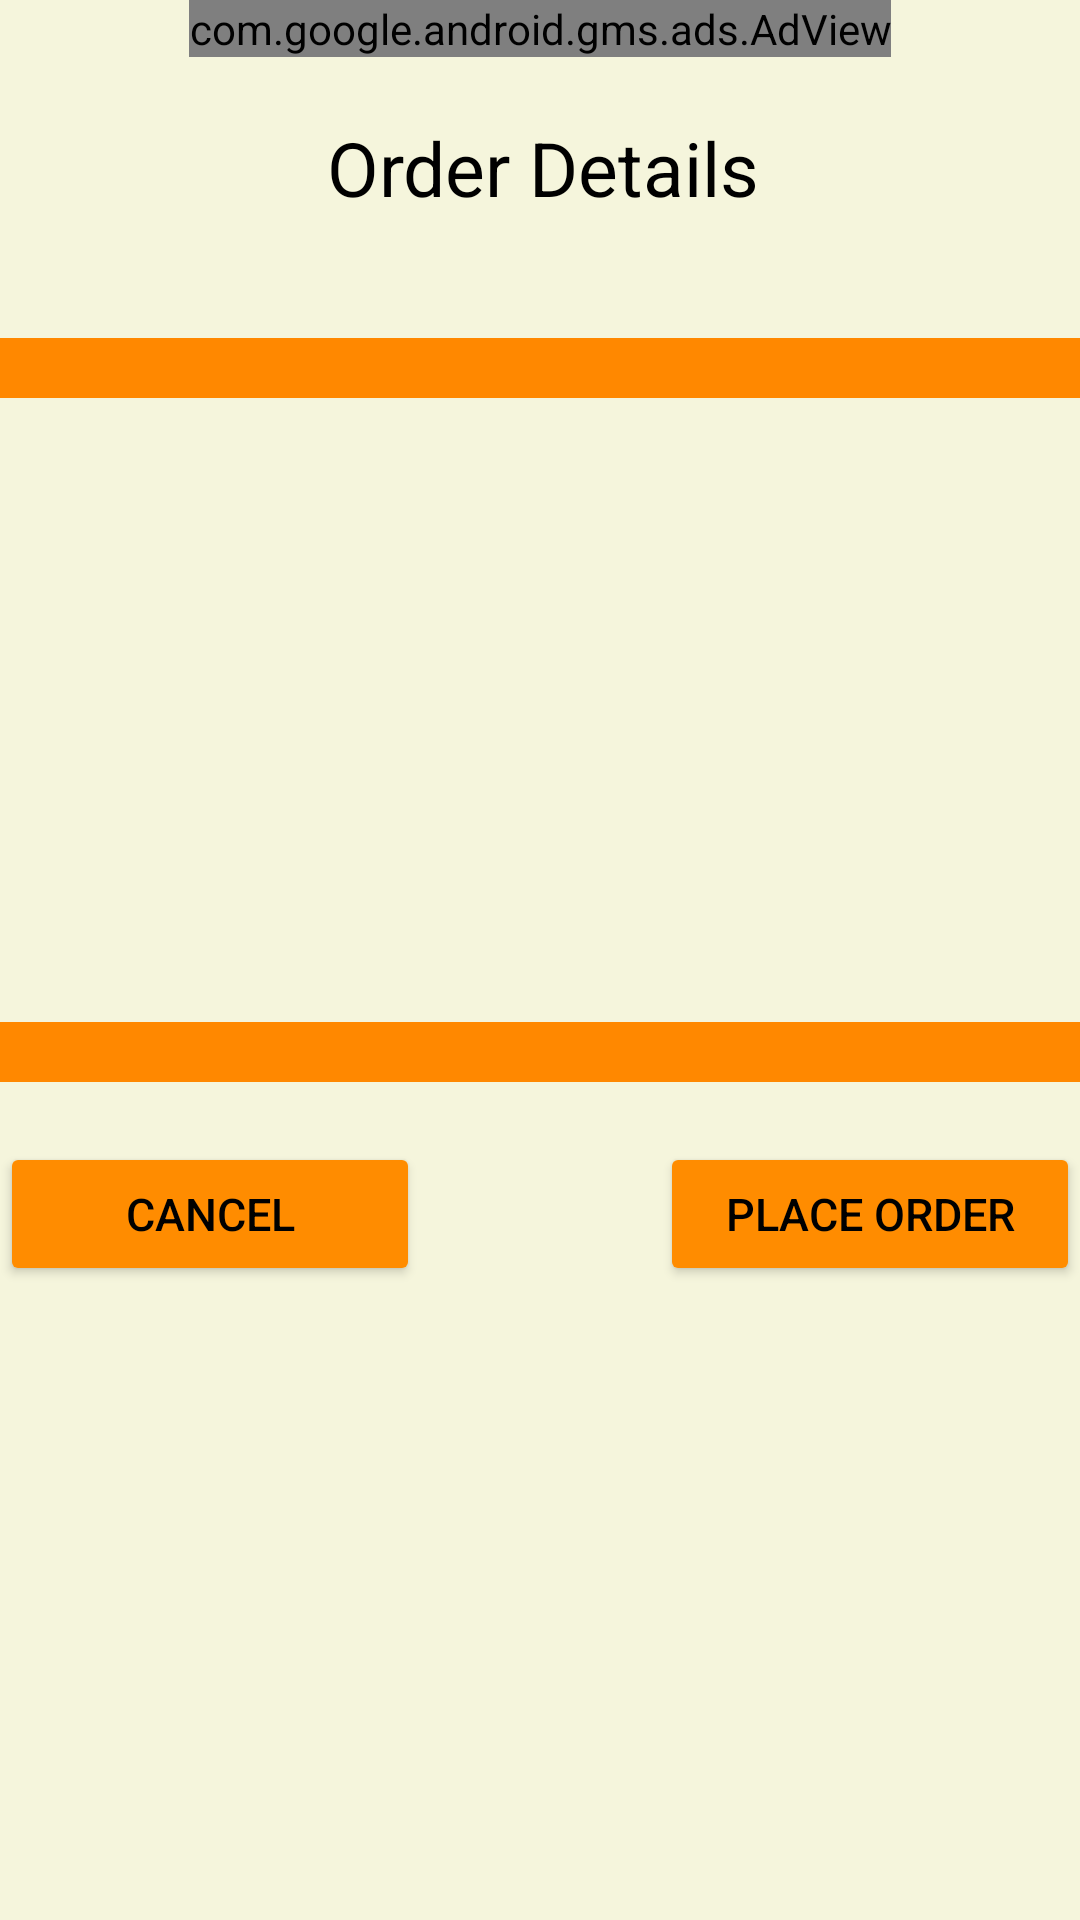

The Android layout XML behind this screen, and the referenced resources:
<!-- AndroidManifest.xml: application theme AppTheme -->
<!-- res/layout/activity_place_order.xml -->
<?xml version="1.0" encoding="utf-8"?>
<ScrollView xmlns:android="http://schemas.android.com/apk/res/android"
    android:layout_width="match_parent"
    android:layout_height="match_parent"
    android:background="#F5F5DC">

    <LinearLayout xmlns:app="http://schemas.android.com/apk/res-auto"
        android:layout_width="match_parent"
        android:layout_height="wrap_content"
        android:background="#F5F5DC"
        android:orientation="vertical">

        <com.google.android.gms.ads.AdView
            android:layout_width="wrap_content"
            android:layout_height="wrap_content"
            android:id="@+id/ad_view2"
            android:layout_gravity="center"
            xmlns:ads="http://schemas.android.com/apk/res-auto"
            ads:adSize="BANNER"
            ads:adUnitId="ca-app-pub-3940256099942544/6300978111">
        </com.google.android.gms.ads.AdView>

        <TextView
            android:layout_width="match_parent"
            android:layout_height="wrap_content"
            android:layout_marginTop="20sp"
            android:text="@string/order_details"
            android:textSize="25sp"
            android:paddingBottom="40sp"
            android:textAlignment="center"
            android:textColor="#000000"
            android:layout_marginLeft="2sp"
            android:layout_marginStart="2sp"
            android:gravity="center_horizontal" />

        <ImageView
            android:id="@+id/imageView"
            android:layout_width="match_parent"
            android:layout_height="20sp"
            app:srcCompat="@android:color/holo_orange_dark"
            android:contentDescription="@string/empty" />

        <TextView
            android:layout_width="match_parent"
            android:layout_height="wrap_content"
            android:layout_marginTop="20sp"
            android:id="@+id/email"
            android:textSize="20sp"
            android:textColor="#000000"
            android:layout_marginLeft="5sp"
            android:layout_marginStart="5sp"/>

        <TextView
            android:layout_width="match_parent"
            android:layout_height="wrap_content"
            android:layout_marginTop="20sp"
            android:id="@+id/address"
            android:textSize="20sp"
            android:textColor="#000000"
            android:layout_marginLeft="5sp"
            android:layout_marginStart="5sp"/>

        <TextView
            android:layout_width="match_parent"
            android:layout_height="wrap_content"
            android:layout_marginTop="20sp"
            android:id="@+id/phone"
            android:textSize="20sp"
            android:textColor="#000000"
            android:layout_marginLeft="5sp"
            android:layout_marginStart="5sp"/>

        <TextView
            android:layout_width="match_parent"
            android:layout_height="wrap_content"
            android:layout_marginTop="20sp"
            android:id="@+id/total_price"
            android:textSize="20sp"
            android:textColor="#000000"
            android:layout_marginLeft="5sp"
            android:layout_marginStart="5sp" />

        <ImageView
            android:id="@+id/image"
            android:layout_width="match_parent"
            android:layout_height="20sp"
            android:layout_marginTop="20sp"
            android:layout_marginBottom="20sp"
            app:srcCompat="@android:color/holo_orange_dark"
            android:contentDescription="@string/empty" />

        <LinearLayout
            android:layout_width="match_parent"
            android:layout_height="match_parent"
            android:orientation="horizontal"
            android:layout_marginBottom="30sp">

            <Button
                android:id="@+id/cancel"
                android:layout_width="0dp"
                android:layout_height="wrap_content"
                android:layout_gravity="start"
                android:layout_weight="0.5"
                android:text="@string/cancel"
                android:theme="@style/AppTheme1.Button"
                android:textColor="#000000"
                android:textSize="15sp">
            </Button>

            <Space
                android:layout_width="80sp"
                android:layout_height="wrap_content">
            </Space>

            <Button
                android:id="@+id/Place_Order"
                android:layout_width="0dp"
                android:layout_height="wrap_content"
                android:layout_gravity="end"
                android:layout_weight="0.5"
                android:theme="@style/AppTheme1.Button"
                android:text="@string/place_order"
                android:textColor="#000000"
                android:textSize="15sp">
            </Button>

        </LinearLayout>

    </LinearLayout>

</ScrollView>
<!-- resources referenced by this layout -->
<resources>
  <string name="cancel">Cancel</string>
  <string name="empty">""</string>
  <string name="order_details">Order Details</string>
  <string name="place_order">Place Order</string>
  <style name="AppTheme1.Button" parent="Widget.AppCompat.Button.Colored">
          <item name="colorButtonNormal">#FF8C00</item>
          <item name="android:textColor">#D2691E</item>
      </style>
  <style name="AppTheme" parent="Theme.AppCompat.Light.DarkActionBar">
          
          <item name="colorPrimary">@color/colorPrimary</item>
          <item name="colorPrimaryDark">@color/colorPrimaryDark</item>
          <item name="colorAccent">@color/colorAccent</item>
      </style>
  <color name="colorPrimary">#8B4513</color>
  <color name="colorPrimaryDark">#8B4513</color>
  <color name="colorAccent">#D2691E</color>
</resources>
